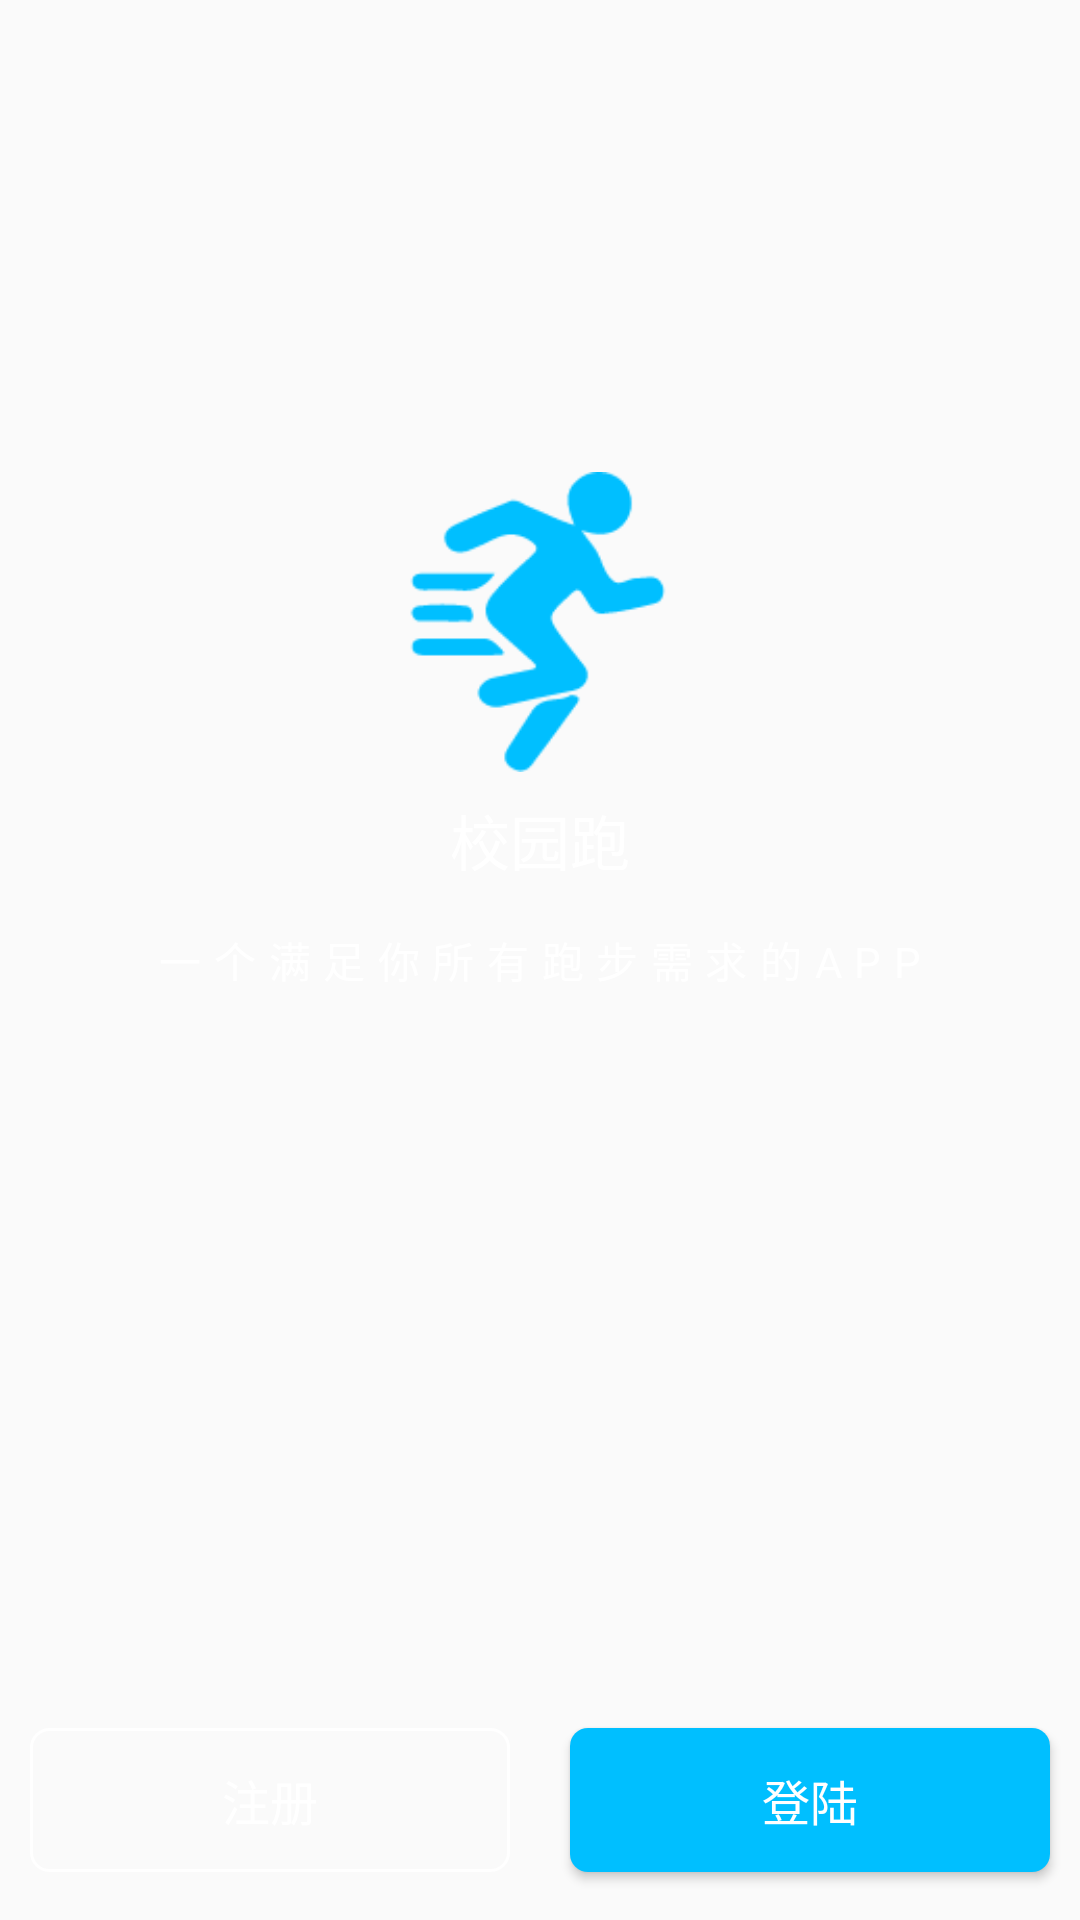

Reconstruct the res/layout file that produces this screen, plus the resources it refers to.
<!-- AndroidManifest.xml: application theme AppTheme -->
<!-- res/layout/new_guide_login_frag.xml -->
<?xml version="1.0" encoding="utf-8"?>
<RelativeLayout xmlns:android="http://schemas.android.com/apk/res/android"
    android:id="@+id/login_guide_frag_root"
    android:layout_width="match_parent"
    android:layout_height="match_parent">

    <LinearLayout
        android:id="@+id/content_icon_desc_linear"
        android:layout_width="match_parent"
        android:layout_height="wrap_content"
        android:layout_above="@+id/description_login_tx"
        android:orientation="vertical">

        <ImageView
            android:layout_width="100dp"
            android:layout_height="100dp"
            android:layout_gravity="center"
            android:src="@drawable/run_144px" />

        <TextView
            android:layout_width="match_parent"
            android:layout_height="wrap_content"
            android:layout_marginBottom="15dp"
            android:layout_marginTop="8dp"
            android:gravity="center"
            android:text="@string/icon_desc"
            android:textColor="#fff"
            android:textSize="20sp" />

    </LinearLayout>

    <TextView
        android:id="@+id/description_login_tx"
        android:layout_width="match_parent"
        android:layout_height="wrap_content"
        android:layout_centerInParent="true"
        android:gravity="center"
        android:letterSpacing="0.3"
        android:text="@string/content_desc"
        android:textColor="#fff" />

    <LinearLayout
        android:layout_width="match_parent"
        android:layout_height="wrap_content"
        android:layout_alignParentBottom="true"
        android:layout_marginBottom="6dp"
        android:orientation="horizontal">

        <Button
            android:id="@+id/btn_guide_register"
            android:layout_width="wrap_content"
            android:layout_height="wrap_content"
            android:layout_margin="10dp"
            android:layout_weight="1"
            android:background="@drawable/btn_register"
            android:text="@string/btn_register"
            android:textColor="#fff"
            android:textSize="16sp" />

        <Button
            android:id="@+id/btn_guide_login"
            android:layout_width="wrap_content"
            android:layout_height="wrap_content"
            android:layout_margin="10dp"
            android:layout_weight="1"
            android:background="@drawable/btn_login"
            android:text="@string/btn_login"
            android:textColor="#fff"
            android:textSize="16sp" />

    </LinearLayout>

</RelativeLayout>
<!-- resources referenced by this layout -->
<resources>
  <!-- drawable btn_login (drawable) -->
  <?xml version="1.0" encoding="utf-8"?>
  <shape xmlns:android="http://schemas.android.com/apk/res/android">
  
      <corners android:radius="6dp"/>
      <solid android:color="@color/colorPrimary"/>
  
  </shape>
  <!-- drawable btn_register (drawable) -->
  <?xml version="1.0" encoding="utf-8"?>
  <shape xmlns:android="http://schemas.android.com/apk/res/android">
  
      <corners android:radius="6dp"/>
      
      <stroke
          android:width="1dp"
          android:color="#fff"/>
  
  </shape>
  <!-- drawable run_144px: png bitmap (drawable-hdpi, 3364 bytes) -->
  <string name="btn_login">登陆</string>
  <string name="btn_register">注册</string>
  <string name="content_desc">一个满足你所有跑步需求的APP</string>
  <string name="icon_desc">校园跑</string>
  <style name="AppTheme" parent="Theme.AppCompat.Light.NoActionBar">
          
          <item name="colorPrimary">@color/colorPrimary</item>
          <item name="colorPrimaryDark">@color/colorPrimaryDark</item>
          <item name="colorAccent">@color/colorAccent</item>
  
  
      </style>
  <color name="colorPrimary">#00BFFF</color>
  <color name="colorPrimaryDark">#00BFFF</color>
  <color name="colorAccent">#FF4081</color>
</resources>
